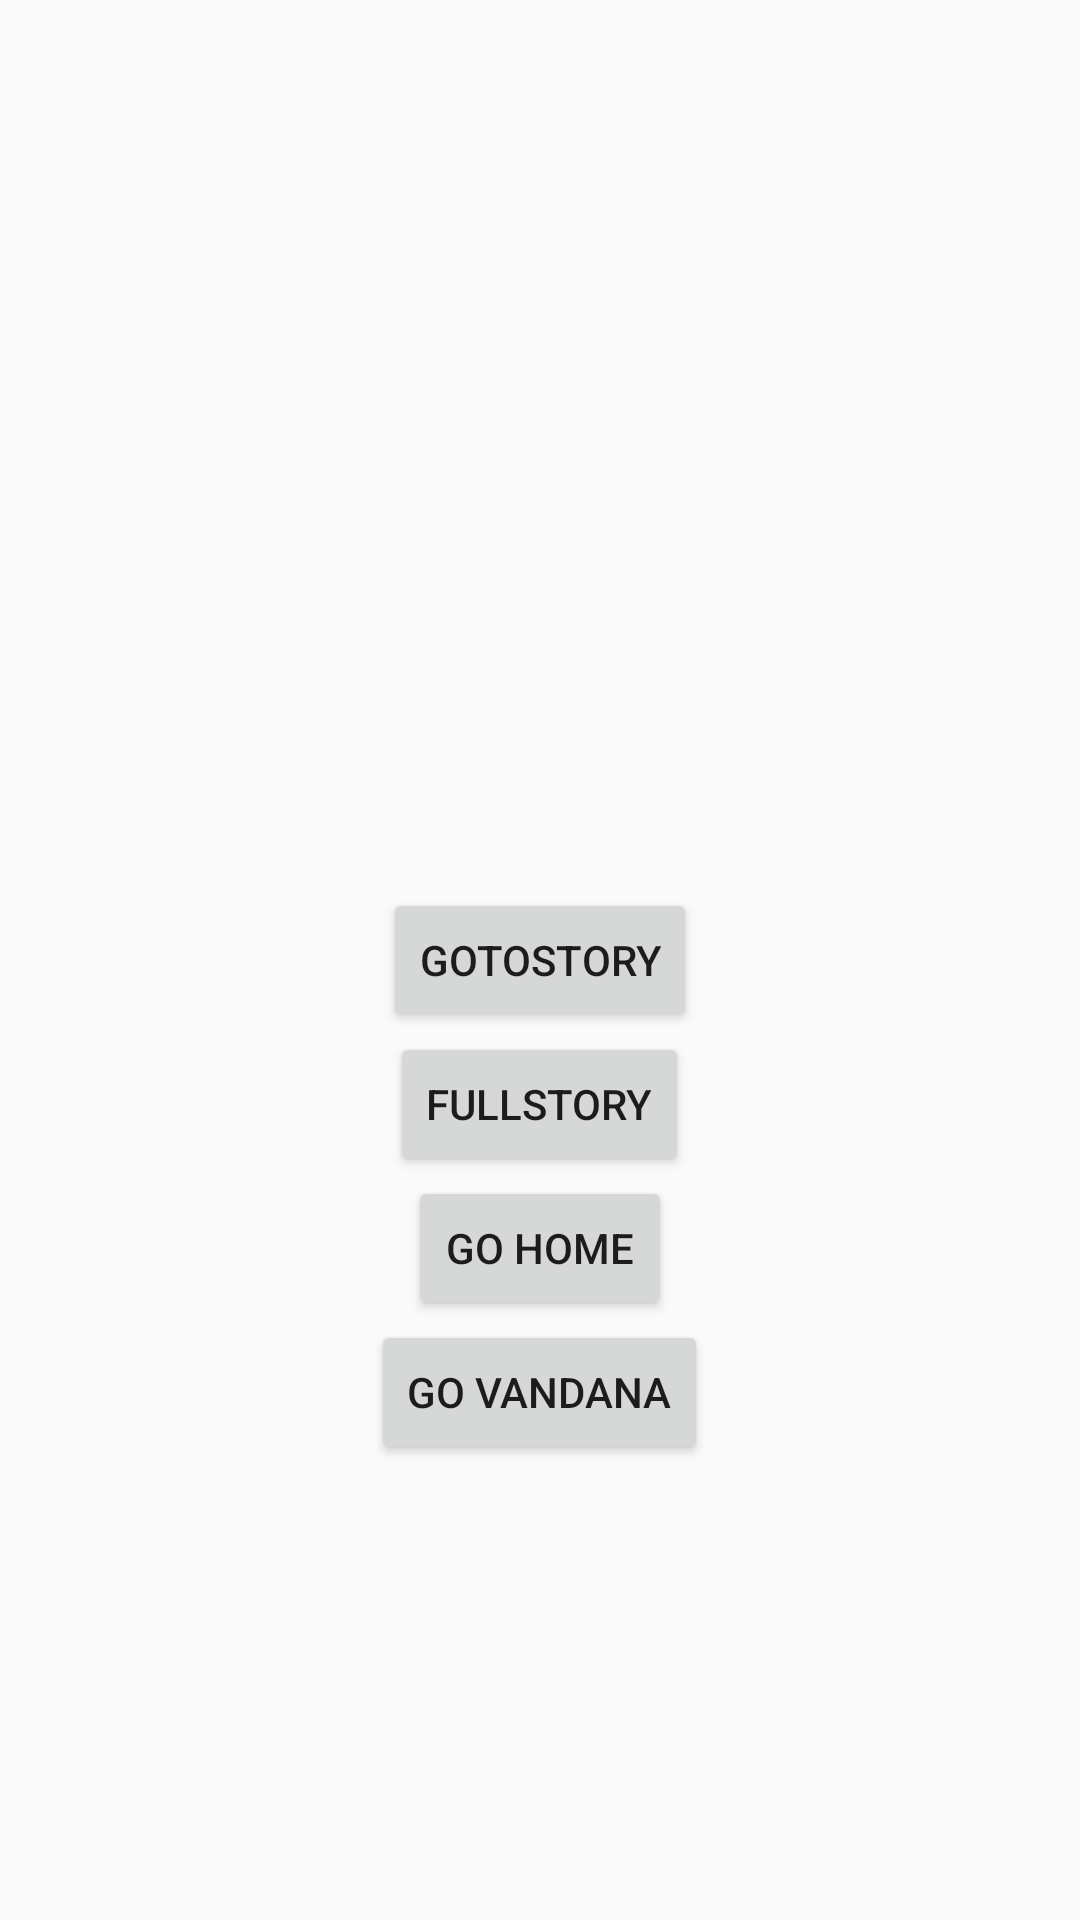

Produce the Android XML layout that renders to this screen, including the resource entries it uses.
<!-- AndroidManifest.xml: activity theme AppTheme.NoActionBar -->
<!-- res/layout/activity_main.xml -->
<?xml version="1.0" encoding="utf-8"?>
<androidx.coordinatorlayout.widget.CoordinatorLayout xmlns:android="http://schemas.android.com/apk/res/android"
    xmlns:app="http://schemas.android.com/apk/res-auto"
    xmlns:tools="http://schemas.android.com/tools"
    android:layout_width="match_parent"
    android:layout_height="match_parent"
    tools:context=".MainActivity">
    <RelativeLayout
        android:layout_width="match_parent"
        android:layout_height="match_parent">

        <Button
            android:id="@+id/button"
            android:layout_width="wrap_content"
            android:layout_centerHorizontal="true"
            android:onClick="storietest"
            android:layout_centerVertical="true"
            android:layout_height="wrap_content"
            android:text="gotostory" />

        <Button
            android:id="@+id/button1"
            android:layout_centerHorizontal="true"
            android:layout_below="@id/button"
            android:layout_width="wrap_content"
            android:layout_height="wrap_content"
            android:onClick="fullstorietest"
            android:text="fullstory" />
        <Button
            android:id="@+id/button2"
            android:layout_centerHorizontal="true"
            android:layout_below="@id/button1"
            android:layout_width="wrap_content"
            android:layout_height="wrap_content"
            android:onClick="homego"
            android:text="go home" />
        <Button
            android:id="@+id/button3"
            android:layout_centerHorizontal="true"
            android:layout_below="@id/button2"
            android:layout_width="wrap_content"
            android:layout_height="wrap_content"
            android:onClick="vandanago"
            android:text="go vandana" />

    </RelativeLayout>
    </androidx.coordinatorlayout.widget.CoordinatorLayout>
<!-- resources referenced by this layout -->
<resources>
  <style name="AppTheme.NoActionBar">
          <item name="windowActionBar">false</item>
          <item name="windowNoTitle">true</item>
      </style>
</resources>
